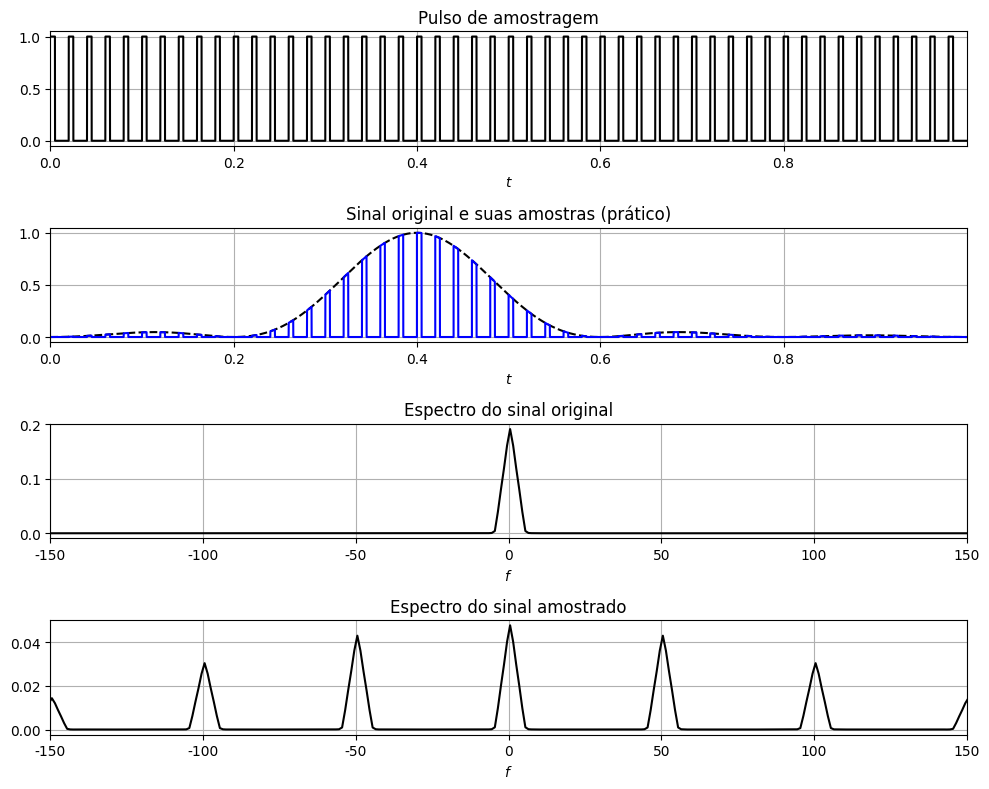

The matplotlib source for this figure:
import numpy as np
import numpy.fft as fft
import scipy.signal as signal
import matplotlib.pyplot as plt

#Muda a fonte dos Plots para Times New Roman
plt.rcParams["font.family"] = "Times New Roman"
plt.rcParams["mathtext.fontset"] = "custom"
plt.rcParams['mathtext.rm'] = "Times New Roman"
plt.rcParams['mathtext.it'] = "Times New Roman:italic"
plt.rcParams['mathtext.bf'] = "Times New Roman:bold"

#Funcao para Calcular a Transformada de Fourier
def ctft(x,Ts):
    Fs = 1/Ts
    N = len(x)
    f = np.linspace(-Fs/2,Fs/2,N)
    Xf = fft.fftshift(fft.fft(Ts*x))
    return f,Xf

#Funcao Pulso de Amostragem
def Pulse(t, tau):
    return 1*np.logical_and(t>=0, t<=tau)

#Parametros de Simulacao
Td = 1e-5
time = 1.0
t = np.arange(0,time,Td)

#Intervalo de amostragem
Fs = 50
Ts = 1/Fs

#Gerar o trem de pulsos
tau = 0.005
p = Pulse(np.mod(t,Ts), tau)

#Sinal a ser amostrado
g = np.sinc(5*(t-0.4))**2
f,Gf = ctft(g,Td)

#Sinal apos a amostragem
gT = g*p
f,GTf = ctft(gT,Td)

plt.figure(figsize=(10,8))
plt.subplot(4,1,1)
plt.plot(t,p,'k')
plt.xlabel('$t$')
plt.title('Pulso de amostragem')
plt.xlim(min(t),max(t))
plt.grid()

plt.subplot(4,1,2)
plt.plot(t,g,'--k')
plt.plot(t,gT,'-b')
plt.xlabel('$t$')
plt.title('Sinal original e suas amostras (prático)')
plt.xlim(min(t),max(t))
plt.grid()

plt.subplot(4,1,3)
plt.plot(f,np.abs(Gf),'k')
plt.xlabel('$f$')
plt.title('Espectro do sinal original')
plt.xlim(-150,150)
plt.grid()

plt.subplot(4,1,4)
plt.plot(f,np.abs(GTf),'k')
plt.xlabel('$f$')
plt.title('Espectro do sinal amostrado')
plt.xlim(-150,150)
plt.grid()

plt.tight_layout()
plt.show()